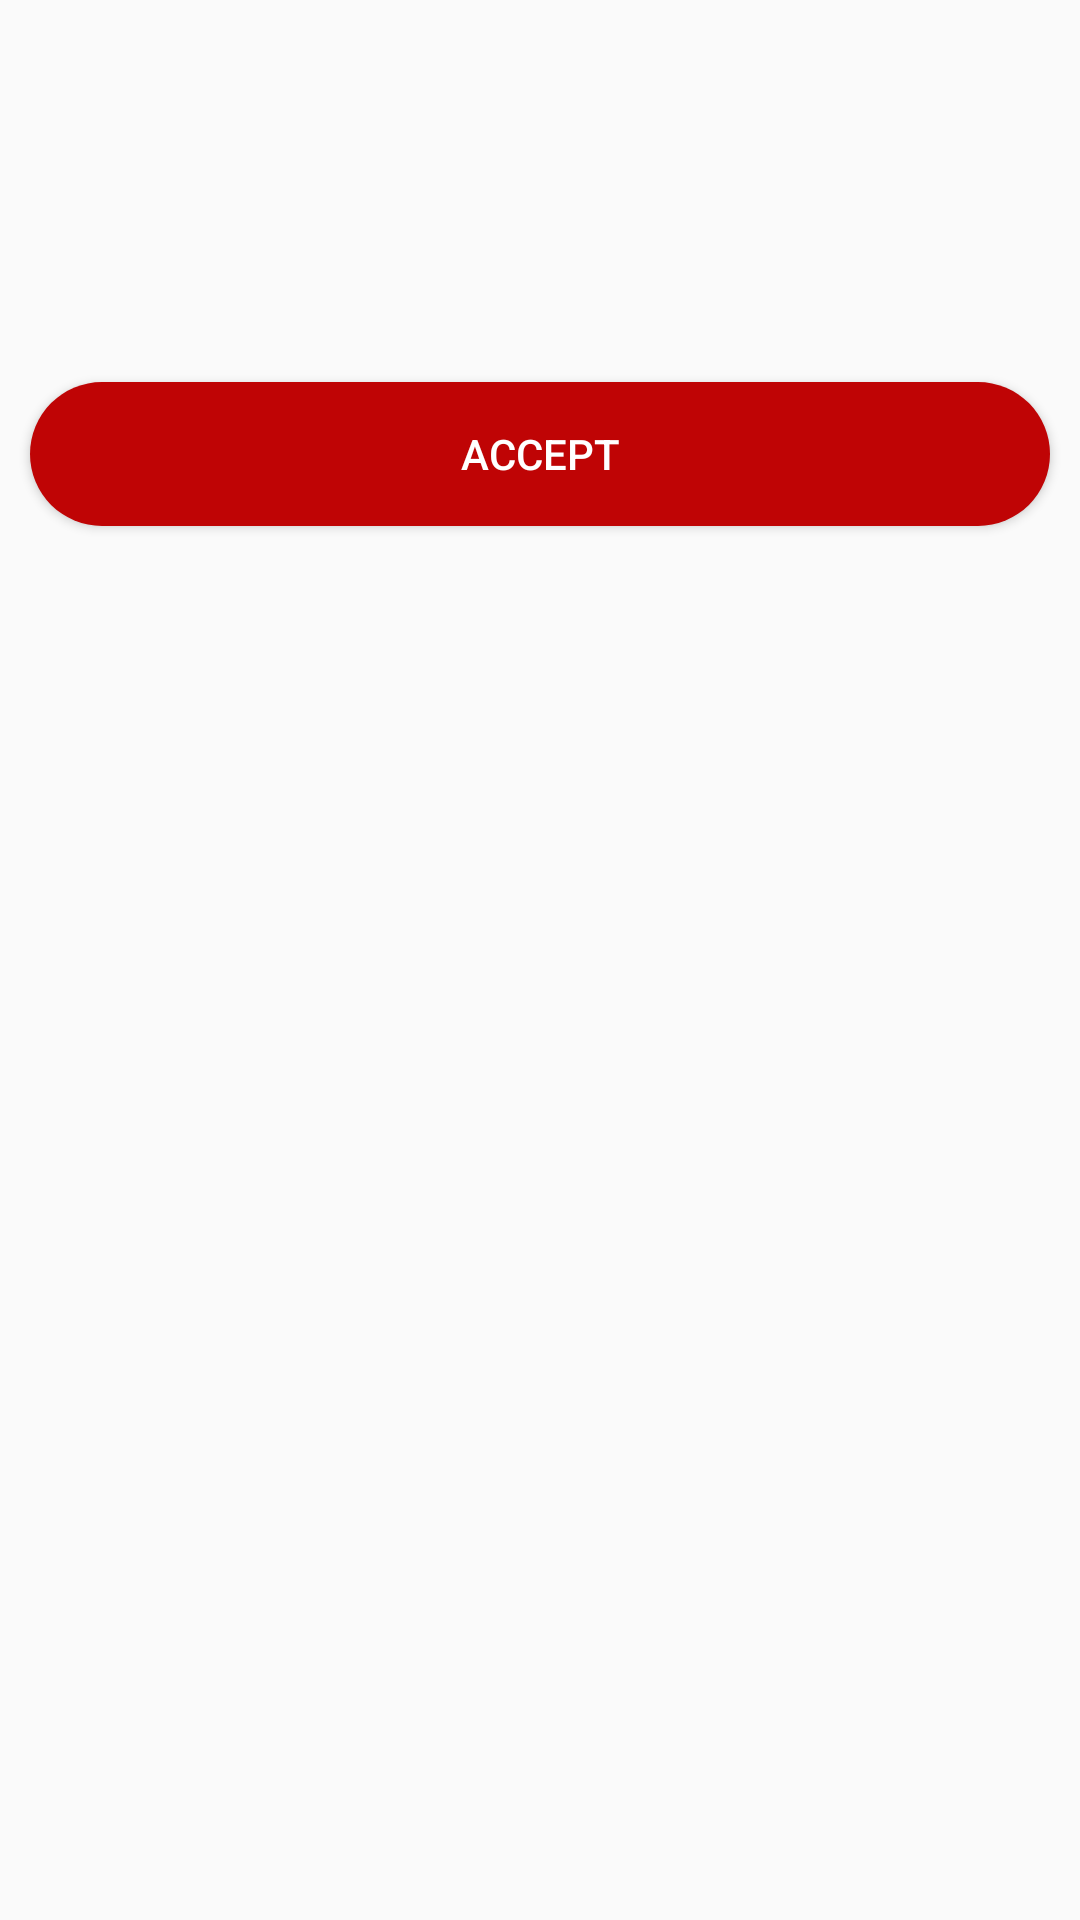

Layout XML and referenced resources for this Android screen:
<!-- AndroidManifest.xml: application theme AppTheme -->
<!-- res/layout/activity_asisten_data.xml -->
<?xml version="1.0" encoding="utf-8"?>
<LinearLayout xmlns:android="http://schemas.android.com/apk/res/android"
    xmlns:app="http://schemas.android.com/apk/res-auto"
    xmlns:tools="http://schemas.android.com/tools"
    android:layout_width="match_parent"
    android:layout_height="match_parent"
    android:orientation="vertical"
    android:gravity="center_horizontal"
    tools:context="ead.mobile.scan_me.Asisten_data_activity">

    <TextView
        android:textSize="15dp"
        android:layout_marginTop="20dp"
        android:id="@+id/nama_asisten"
        android:layout_width="wrap_content"
        android:layout_height="wrap_content" />

    <TextView
        android:layout_marginTop="5dp"
        android:id="@+id/nim"
        android:layout_width="wrap_content"
        android:layout_height="wrap_content" />

    <TextView
        android:layout_marginTop="10dp"
        android:id="@+id/tanggal"
        android:layout_width="wrap_content"
        android:layout_height="wrap_content" />

    <TextView
        android:layout_marginTop="5dp"
        android:id="@+id/pukul"
        android:layout_width="wrap_content"
        android:layout_height="wrap_content" />



    <Button
        android:onClick="acceptAbsen"
        android:layout_margin="10dp"
        android:text="Accept"
        android:textColor="@color/colorWhite"
        android:background="@drawable/rounded_button"
        android:layout_width="match_parent"
        android:layout_height="wrap_content" />

    <android.support.v7.widget.RecyclerView
        android:layout_marginTop="20dp"
        android:id="@+id/recyclerView_data_asisten"
        android:layout_width="match_parent"
        android:layout_height="match_parent"/>


</LinearLayout>
<!-- resources referenced by this layout -->
<resources>
  <color name="colorWhite">#ffff</color>
  <!-- drawable rounded_button (drawable) -->
  <?xml version="1.0" encoding="utf-8"?>
  <shape xmlns:android="http://schemas.android.com/apk/res/android"
      android:shape="rectangle">
  
      <solid android:color="@color/colorRed"/>
      <corners android:radius="150dp"/>
  
  </shape>
  <style name="AppTheme" parent="Theme.AppCompat.Light.NoActionBar">
          
          <item name="colorPrimary">@color/colorPrimary</item>
          <item name="colorPrimaryDark">@color/colorPrimaryDark</item>
          <item name="colorAccent">@color/colorAccent</item>
      </style>
  <color name="colorRed">#BF0405</color>
  <color name="colorPrimary">#3F51B5</color>
  <color name="colorPrimaryDark">#303F9F</color>
  <color name="colorAccent">#FF4081</color>
</resources>
